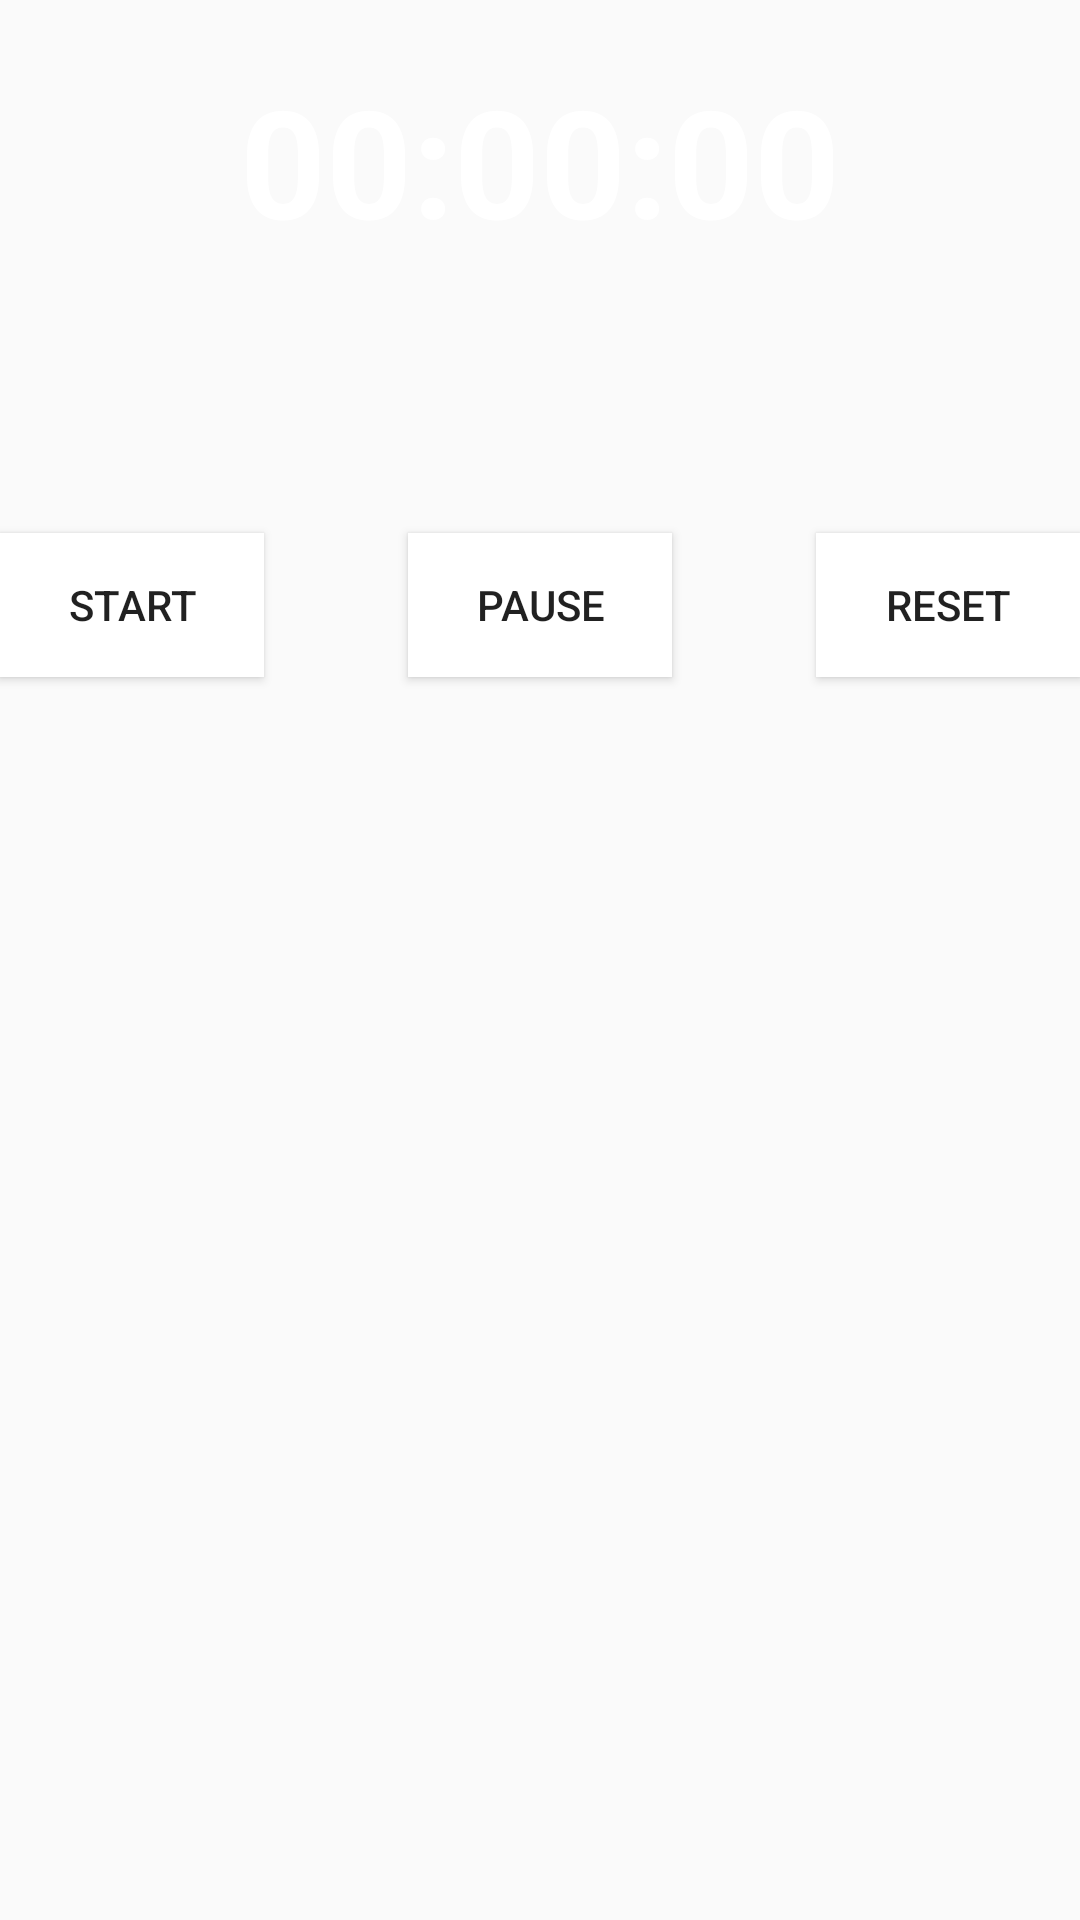

Write the Android layout XML for this screen, with the resource values it uses.
<!-- AndroidManifest.xml: application theme AppTheme -->
<!-- res/layout/activity_stop_watch.xml -->
<?xml version="1.0" encoding="utf-8"?>
<androidx.constraintlayout.widget.ConstraintLayout xmlns:android="http://schemas.android.com/apk/res/android"
    xmlns:app="http://schemas.android.com/apk/res-auto"
    xmlns:tools="http://schemas.android.com/tools"
    android:layout_width="match_parent"
    android:layout_height="match_parent"
    tools:context=".StopWatchActivity"
    android:background="@drawable/background">


    
    
    
    

    <RelativeLayout
        android:layout_width="fill_parent"
        android:layout_height="fill_parent">






        <TextView
            android:text="00:00:00"
            android:layout_width="wrap_content"
            android:layout_height="wrap_content"
            android:id="@+id/tvTimer"
            android:textSize="50dp"
            android:textStyle="bold"
            android:textColor="#ffffff"
            android:layout_marginTop="20dp"
            android:paddingBottom="50dp"
            android:layout_alignParentTop="true"
            android:layout_centerHorizontal="true" />

        <Button
            android:text="Start"
            android:background="#ffffff"
            android:layout_width="wrap_content"
            android:layout_height="wrap_content"
            android:layout_below="@+id/tvTimer"
            android:layout_alignParentLeft="true"
            android:layout_alignParentStart="true"
            android:layout_marginTop="41dp"
            android:id="@+id/btStart" />

        <Button
            android:text="Pause"
            android:id="@+id/btPause"
            android:background="#ffffff"
            android:layout_width="wrap_content"
            android:layout_height="wrap_content"

            android:layout_alignBaseline="@+id/btStart"
            android:layout_alignBottom="@+id/btStart"
            android:layout_centerHorizontal="true" />

        <Button
            android:text="Reset"
            android:background="#ffffff"
            android:layout_width="wrap_content"
            android:layout_height="wrap_content"
            android:layout_alignTop="@+id/btPause"
            android:layout_alignParentRight="true"
            android:layout_alignParentEnd="true"
            android:id="@+id/btReset" />

    </RelativeLayout>






</androidx.constraintlayout.widget.ConstraintLayout>
<!-- resources referenced by this layout -->
<resources>
  <style name="AppTheme" parent="Theme.AppCompat.Light.DarkActionBar">
          
          <item name="colorPrimary">@color/colorPrimary</item>
          <item name="colorPrimaryDark">@color/colorPrimaryDark</item>
          <item name="colorAccent">@color/colorAccent</item>
  
          <item name="actionBarStyle">@style/ActionBar</item>
          <item name="android:actionBarStyle">@style/ActionBar</item>
  
      </style>
  <color name="colorPrimary">#008577</color>
  <color name="colorPrimaryDark">#00574B</color>
  <color name="colorAccent">#D81B60</color>
  <style name="ActionBar" parent="@style/Widget.AppCompat.Light.ActionBar">
          <item name="android:background">@color/colorDarkSkyBlue </item>
          <item name="background">@color/colorDarkSkyBlue </item>
          <item name="android:titleTextStyle">@style/ActionBar.Text</item>
          <item name="titleTextStyle">@style/ActionBar.Text</item>
      </style>
  <color name="colorDarkSkyBlue">#3eb0f7</color>
  <style name="ActionBar.Text" parent="@android:style/TextAppearance.Medium">
          <item name="android:textColor">@color/colorWhite</item>
          <item name="android:textAlignment">center</item>
          <item name="android:textStyle">bold</item>
      </style>
  <color name="colorWhite">#FFFFFF</color>
</resources>
